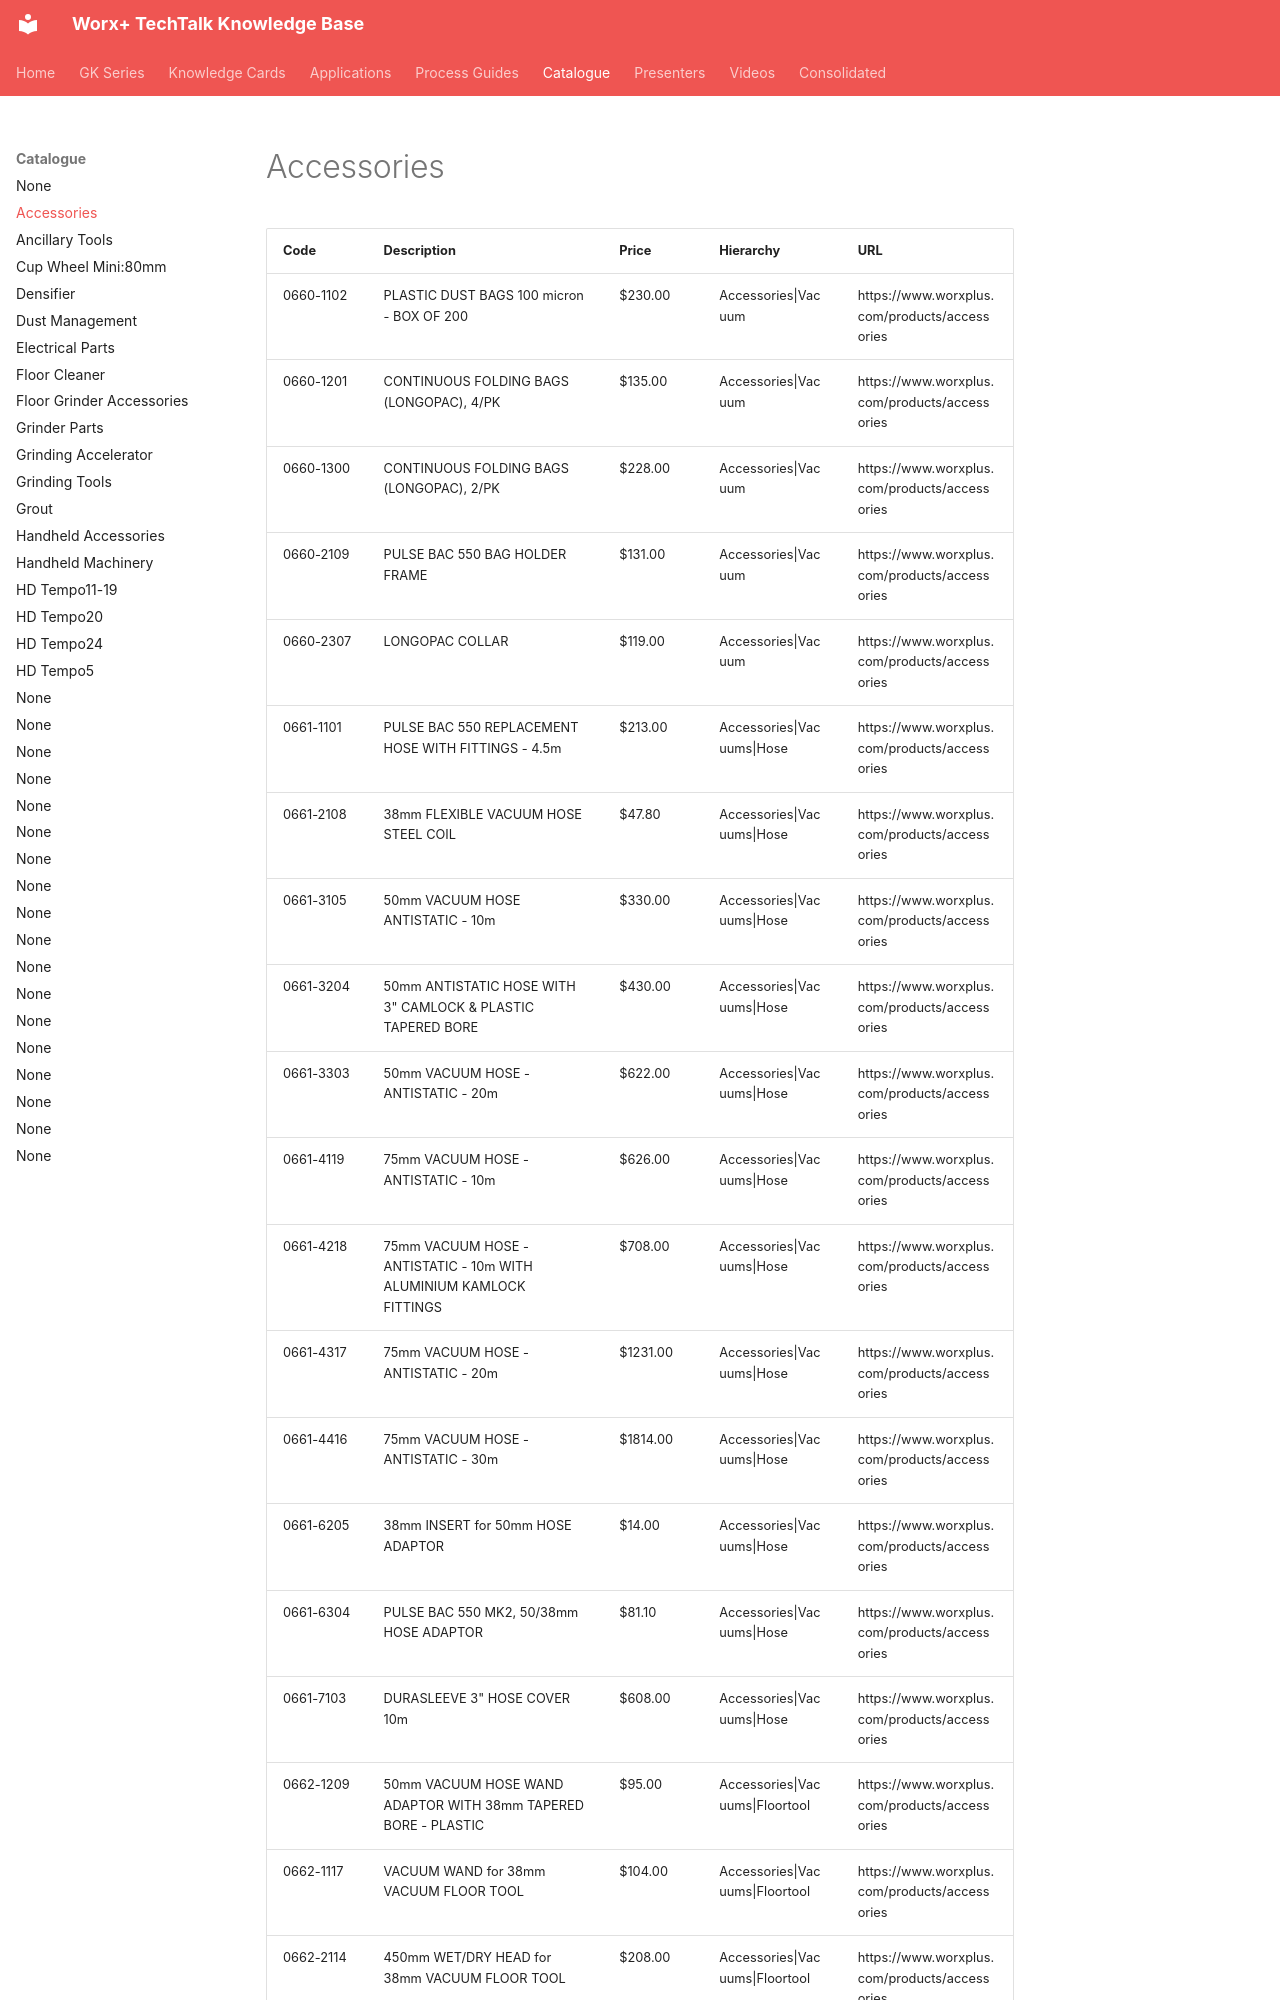

repository: vg3131/kb-mcp · page: catalogue/accessories/index.html · generator: mkdocs

---
title: "Accessories"
type: "product_category"
products: 26
generated: "2026-05-09"
---

# Accessories

| Code | Description | Price | Hierarchy | URL |
| --- | --- | --- | --- | --- |
| 0660-1102 | PLASTIC DUST BAGS 100 micron - BOX OF 200 | $230.00 | Accessories\|Vacuum | https://www.worxplus.com/products/accessories |
| 0660-1201 | CONTINUOUS FOLDING BAGS (LONGOPAC), 4/PK | $135.00 | Accessories\|Vacuum | https://www.worxplus.com/products/accessories |
| 0660-1300 | CONTINUOUS FOLDING BAGS (LONGOPAC), 2/PK | $228.00 | Accessories\|Vacuum | https://www.worxplus.com/products/accessories |
| 0660-2109 | PULSE BAC 550 BAG HOLDER FRAME | $131.00 | Accessories\|Vacuum | https://www.worxplus.com/products/accessories |
| 0660-2307 | LONGOPAC COLLAR | $119.00 | Accessories\|Vacuum | https://www.worxplus.com/products/accessories |
| 0661-1101 | PULSE BAC 550 REPLACEMENT HOSE WITH FITTINGS - 4.5m | $213.00 | Accessories\|Vacuums\|Hose | https://www.worxplus.com/products/accessories |
| 0661-2108 | 38mm FLEXIBLE VACUUM HOSE STEEL COIL | $47.80 | Accessories\|Vacuums\|Hose | https://www.worxplus.com/products/accessories |
| 0661-3105 | 50mm VACUUM HOSE ANTISTATIC - 10m | $330.00 | Accessories\|Vacuums\|Hose | https://www.worxplus.com/products/accessories |
| 0661-3204 | 50mm ANTISTATIC HOSE WITH 3" CAMLOCK & PLASTIC TAPERED BORE | $430.00 | Accessories\|Vacuums\|Hose | https://www.worxplus.com/products/accessories |
| 0661-3303 | 50mm VACUUM HOSE - ANTISTATIC - 20m | $622.00 | Accessories\|Vacuums\|Hose | https://www.worxplus.com/products/accessories |
| 0661-4119 | 75mm VACUUM HOSE - ANTISTATIC - 10m | $626.00 | Accessories\|Vacuums\|Hose | https://www.worxplus.com/products/accessories |
| 0661-4218 | 75mm VACUUM HOSE - ANTISTATIC - 10m WITH ALUMINIUM KAMLOCK FITTINGS | $708.00 | Accessories\|Vacuums\|Hose | https://www.worxplus.com/products/accessories |
| 0661-4317 | 75mm VACUUM HOSE - ANTISTATIC - 20m | $1231.00 | Accessories\|Vacuums\|Hose | https://www.worxplus.com/products/accessories |
| 0661-4416 | 75mm VACUUM HOSE - ANTISTATIC - 30m | $1814.00 | Accessories\|Vacuums\|Hose | https://www.worxplus.com/products/accessories |
| 0661-6205 | 38mm INSERT for 50mm HOSE ADAPTOR | $14.00 | Accessories\|Vacuums\|Hose | https://www.worxplus.com/products/accessories |
| 0661-6304 | PULSE BAC 550 MK2, 50/38mm HOSE ADAPTOR | $81.10 | Accessories\|Vacuums\|Hose | https://www.worxplus.com/products/accessories |
| 0661-7103 | DURASLEEVE 3" HOSE COVER 10m | $608.00 | Accessories\|Vacuums\|Hose | https://www.worxplus.com/products/accessories |
| 0662-1209 | 50mm VACUUM HOSE WAND ADAPTOR WITH 38mm TAPERED BORE - PLASTIC | $95.00 | Accessories\|Vacuums\|Floortool | https://www.worxplus.com/products/accessories |
| 0662-1117 | VACUUM WAND for 38mm VACUUM FLOOR TOOL | $104.00 | Accessories\|Vacuums\|Floortool | https://www.worxplus.com/products/accessories |
| 0662-2114 | 450mm WET/DRY HEAD for 38mm VACUUM FLOOR TOOL | $208.00 | Accessories\|Vacuums\|Floortool | https://www.worxplus.
